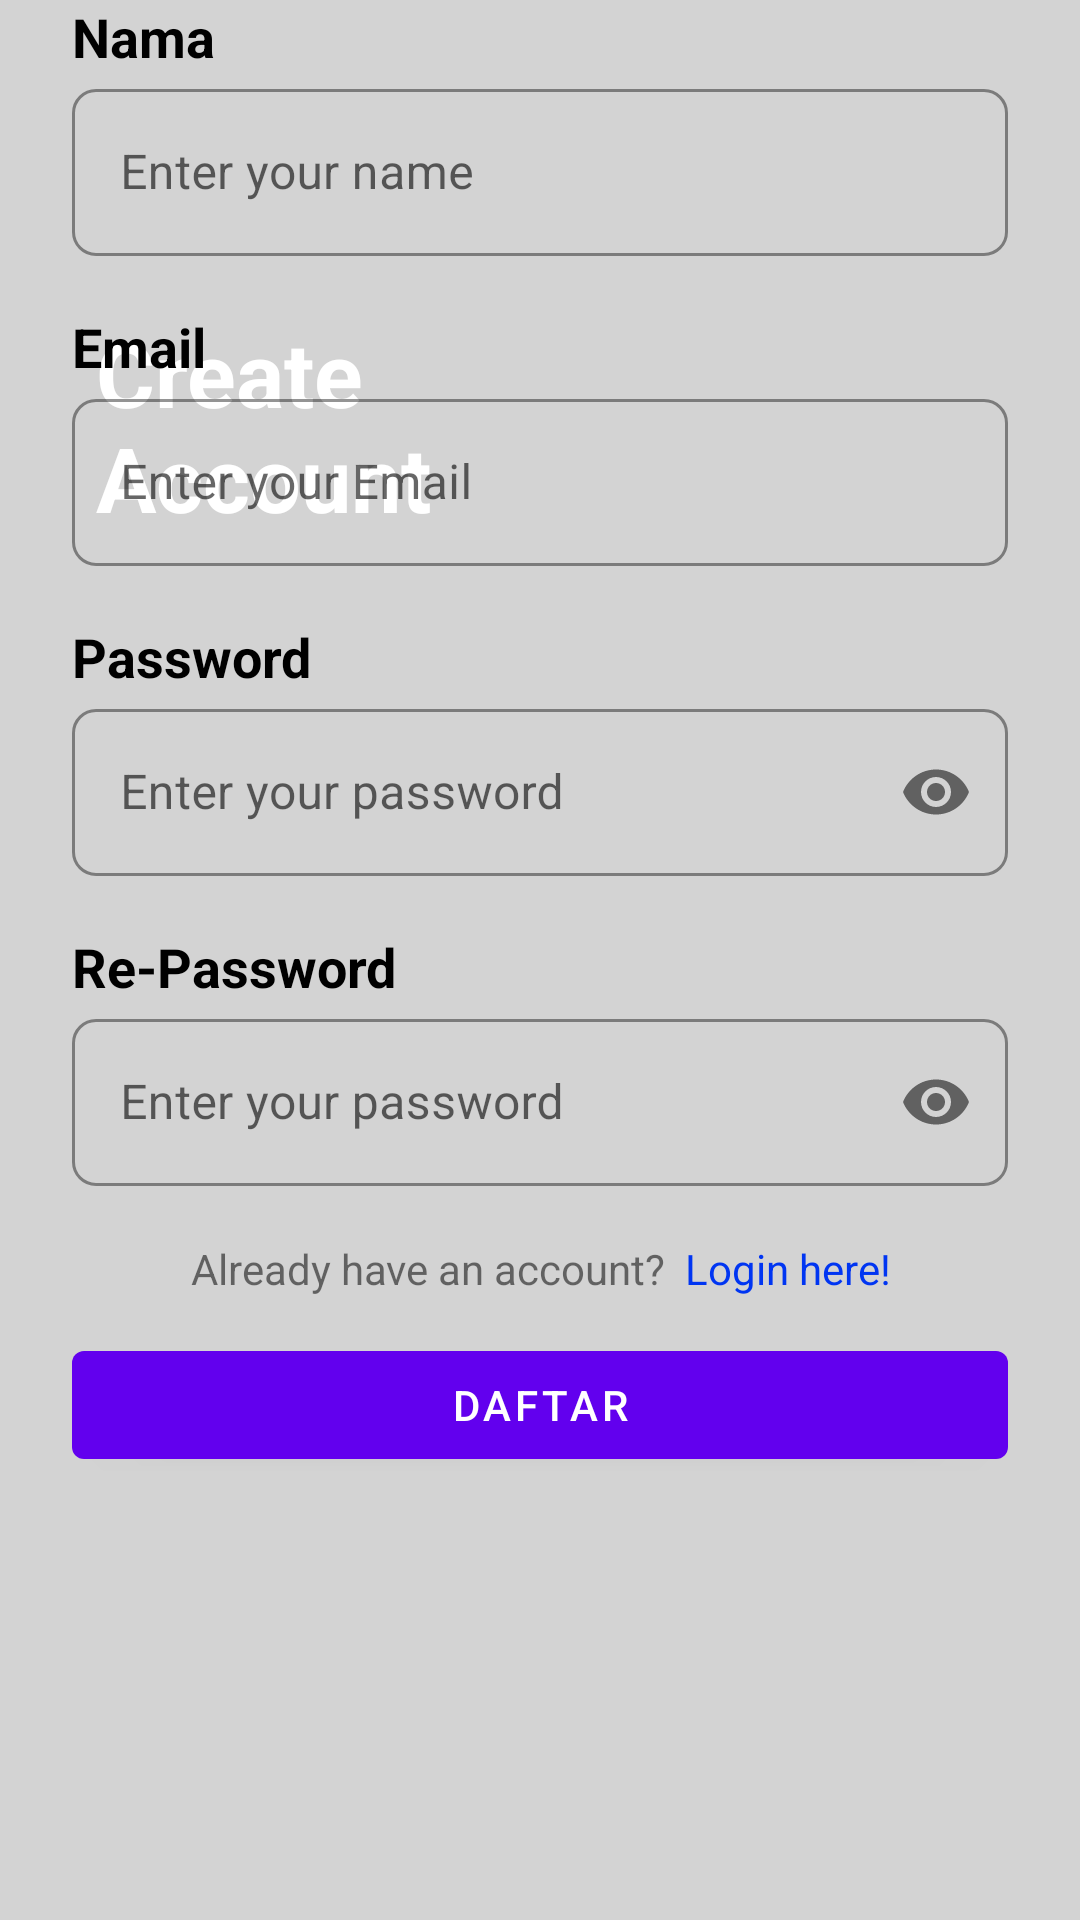

Reconstruct the res/layout file that produces this screen, plus the resources it refers to.
<!-- AndroidManifest.xml: application theme Theme.FloodReportApp -->
<!-- res/layout/fragment_sign_up.xml -->
<?xml version="1.0" encoding="utf-8"?>
<ScrollView xmlns:android="http://schemas.android.com/apk/res/android"
    xmlns:tools="http://schemas.android.com/tools"
    android:layout_width="match_parent"
    android:layout_height="match_parent"
    xmlns:app="http://schemas.android.com/apk/res-auto"
    android:background="@color/login_bg"
    tools:context=".ui.auth.signup.SignUpFragment">

    <androidx.constraintlayout.widget.ConstraintLayout
        android:layout_width="match_parent"
        android:layout_height="wrap_content">

        <com.airbnb.lottie.LottieAnimationView
            android:id="@+id/progressBar"
            android:layout_width="80dp"
            android:layout_height="80dp"
            app:lottie_rawRes="@raw/loading_3"
            app:lottie_autoPlay="true"
            app:lottie_loop="true"
            app:lottie_speed="1.5"
            app:layout_constraintStart_toStartOf="parent"
            app:layout_constraintEnd_toEndOf="parent"
            app:layout_constraintTop_toTopOf="parent"
            app:layout_constraintBottom_toBottomOf="parent"
            android:visibility="gone" />

        <ImageView
            android:id="@+id/imageView"
            android:layout_width="match_parent"
            android:layout_height="wrap_content"
            android:contentDescription="@string/banner_login"
            android:scaleType="centerCrop"
            android:src="@drawable/top_background"
            app:layout_constraintEnd_toEndOf="parent"
            app:layout_constraintStart_toStartOf="parent"
            app:layout_constraintTop_toTopOf="parent" />

        <TextView
            android:layout_width="match_parent"
            android:layout_height="wrap_content"
            android:layout_marginStart="32dp"
            android:layout_marginTop="104dp"
            android:text="@string/create_account_txt"
            android:textColor="@color/white"
            android:textSize="30sp"
            android:textStyle="bold"
            app:layout_constraintStart_toStartOf="parent"
            app:layout_constraintTop_toTopOf="@+id/imageView" />

        <LinearLayout
            android:layout_width="match_parent"
            android:layout_height="wrap_content"
            android:layout_marginStart="24dp"
            android:layout_marginEnd="24dp"
            android:layout_marginBottom="24dp"
            android:orientation="vertical"
            app:layout_constraintTop_toBottomOf="@id/imageView">

            <TextView
                android:id="@+id/textView2"
                android:layout_width="match_parent"
                android:layout_height="wrap_content"
                android:text="Nama"
                android:textColor="@color/black"
                android:textSize="18sp"
                android:textStyle="bold" />

            <com.google.android.material.textfield.TextInputLayout
                android:id="@+id/name_input"
                style="@style/Widget.MaterialComponents.TextInputLayout.OutlinedBox"
                android:layout_width="match_parent"
                android:layout_height="match_parent"
                app:boxCornerRadiusBottomEnd="8dp"
                app:boxCornerRadiusBottomStart="8dp"
                app:boxCornerRadiusTopEnd="8dp"
                app:boxCornerRadiusTopStart="8dp"
                app:boxStrokeColor="@color/color_violet">

                <com.google.android.material.textfield.TextInputEditText
                    android:id="@+id/name_edit"
                    android:layout_width="match_parent"
                    android:layout_height="match_parent"
                    android:hint="@string/enter_your_name"
                    android:inputType="textEmailAddress" />

            </com.google.android.material.textfield.TextInputLayout>

            <TextView
                android:layout_width="match_parent"
                android:layout_height="wrap_content"
                android:text="@string/email_text"
                android:layout_marginTop="18dp"
                android:textColor="@color/black"
                android:textSize="18sp"
                android:textStyle="bold" />

            <com.google.android.material.textfield.TextInputLayout
                android:id="@+id/email_input"
                style="@style/Widget.MaterialComponents.TextInputLayout.OutlinedBox"
                android:layout_width="match_parent"
                android:layout_height="wrap_content"
                app:boxCornerRadiusBottomEnd="8dp"
                app:boxCornerRadiusBottomStart="8dp"
                app:boxCornerRadiusTopEnd="8dp"
                app:boxCornerRadiusTopStart="8dp"
                app:boxStrokeColor="@color/color_violet">

                <com.google.android.material.textfield.TextInputEditText
                    android:id="@+id/email_edit"
                    android:layout_width="match_parent"
                    android:layout_height="match_parent"
                    android:hint="@string/txt_email_hint"
                    android:inputType="textEmailAddress" />

            </com.google.android.material.textfield.TextInputLayout>

            <TextView
                android:layout_width="match_parent"
                android:layout_height="wrap_content"
                android:text="@string/nomor_telepon"
                android:layout_marginTop="18dp"
                android:textColor="@color/black"
                android:textSize="18sp"
                android:textStyle="bold"
                android:visibility="gone"/>

            <com.google.android.material.textfield.TextInputLayout
                android:id="@+id/number_input"
                style="@style/Widget.MaterialComponents.TextInputLayout.OutlinedBox"
                android:layout_width="match_parent"
                android:layout_height="wrap_content"
                app:boxCornerRadiusBottomEnd="8dp"
                app:boxCornerRadiusBottomStart="8dp"
                app:boxCornerRadiusTopEnd="8dp"
                app:boxCornerRadiusTopStart="8dp"
                app:boxStrokeColor="@color/color_violet"
                android:visibility="gone">

                <com.google.android.material.textfield.TextInputEditText
                    android:id="@+id/number_edit"
                    android:layout_width="match_parent"
                    android:layout_height="match_parent"
                    android:hint="@string/enter_number_phone"
                    android:inputType="number" />

            </com.google.android.material.textfield.TextInputLayout>

            <TextView
                android:layout_width="match_parent"
                android:layout_height="wrap_content"
                android:layout_marginTop="18dp"
                android:text="@string/password_text"
                android:textColor="@color/black"
                android:textSize="18sp"
                android:textStyle="bold" />

            <com.google.android.material.textfield.TextInputLayout
                android:id="@+id/pasword_input"
                style="@style/Widget.MaterialComponents.TextInputLayout.OutlinedBox"
                android:layout_width="match_parent"
                android:layout_height="match_parent"
                app:boxCornerRadiusBottomEnd="8dp"
                app:boxCornerRadiusBottomStart="8dp"
                app:boxCornerRadiusTopEnd="8dp"
                app:boxCornerRadiusTopStart="8dp"
                app:passwordToggleEnabled="true"
                app:boxStrokeColor="@color/color_violet">

                <com.google.android.material.textfield.TextInputEditText
                    android:id="@+id/pass_edt"
                    android:layout_width="match_parent"
                    android:layout_height="match_parent"
                    android:hint="@string/txt_password_hint"
                    android:inputType="textPassword" />

            </com.google.android.material.textfield.TextInputLayout>

            <TextView
                android:layout_width="match_parent"
                android:layout_height="wrap_content"
                android:layout_marginTop="18dp"
                android:text="@string/re_password"
                android:textColor="@color/black"
                android:textSize="18sp"
                android:textStyle="bold" />

            <com.google.android.material.textfield.TextInputLayout
                android:id="@+id/repasword_input"
                style="@style/Widget.MaterialComponents.TextInputLayout.OutlinedBox"
                android:layout_width="match_parent"
                android:layout_height="wrap_content"
                app:boxCornerRadiusBottomEnd="8dp"
                app:boxCornerRadiusBottomStart="8dp"
                app:boxCornerRadiusTopEnd="8dp"
                app:boxCornerRadiusTopStart="8dp"
                app:passwordToggleEnabled="true"
                app:boxStrokeColor="@color/color_violet">

                <com.google.android.material.textfield.TextInputEditText
                    android:id="@+id/repass_edt"
                    android:layout_width="match_parent"
                    android:layout_height="match_parent"
                    android:hint="@string/txt_password_hint"
                    android:inputType="textPassword" />

            </com.google.android.material.textfield.TextInputLayout>

            <TextView
                android:id="@+id/login_btn_txt"
                android:layout_width="match_parent"
                android:layout_height="wrap_content"
                android:layout_marginTop="18dp"
                android:textSize="14sp"
                android:textAlignment="center"
                android:text="@string/login_text"/>

            <com.google.android.material.button.MaterialButton
                android:id="@+id/button_register"
                android:layout_width="match_parent"
                android:layout_height="wrap_content"
                android:layout_marginTop="12dp"
                android:text="@string/daftar" />

            <View
                android:layout_width="match_parent"
                android:layout_height="wrap_content"
                android:layout_marginTop="25dp"/>
        </LinearLayout>

    </androidx.constraintlayout.widget.ConstraintLayout>

</ScrollView>
<!-- resources referenced by this layout -->
<resources>
  <color name="black">#FF000000</color>
  <color name="color_violet">#8813e4</color>
  <color name="login_bg">#D3D3D3</color>
  <color name="white">#FFFFFFFF</color>
  <string name="banner_login">banner_login</string>
  <string name="create_account_txt">Create \nAccount</string>
  <string name="daftar">Daftar</string>
  <string name="email_text">Email</string>
  <string name="enter_number_phone">Masukkan nomor telepon</string>
  <string name="enter_your_name">Enter your name</string>
  <string name="login_text">Already have an account? <font fgcolor="#0035f2"> Login here!</font> </string>
  <string name="nomor_telepon">Nomor Telepon</string>
  <string name="password_text">Password</string>
  <string name="re_password">Re-Password</string>
  <string name="txt_email_hint">Enter your Email</string>
  <string name="txt_password_hint">Enter your password</string>
  <style name="Theme.FloodReportApp" parent="Theme.MaterialComponents.DayNight.DarkActionBar">
          
          <item name="colorPrimary">@color/purple_500</item>
          <item name="colorPrimaryVariant">@color/purple_700</item>
          <item name="colorOnPrimary">@color/white</item>
          
          <item name="colorSecondary">@color/teal_200</item>
          <item name="colorSecondaryVariant">@color/teal_700</item>
          <item name="colorOnSecondary">@color/black</item>
          
          <item name="android:statusBarColor">?attr/colorPrimaryVariant</item>
          
      </style>
  <color name="purple_500">#FF6200EE</color>
  <color name="purple_700">#FF3700B3</color>
  <color name="teal_200">#FF03DAC5</color>
  <color name="teal_700">#FF018786</color>
</resources>
